Run: headless pygame with SDL's dummy video driver; simulated clock (each Clock.tick advances the game by its frame time, no real sleeping); random seed 0; keys injected as events and as key.get_pressed() state; no mouse input; restart key R tapped at the start of phases 3 and 4.
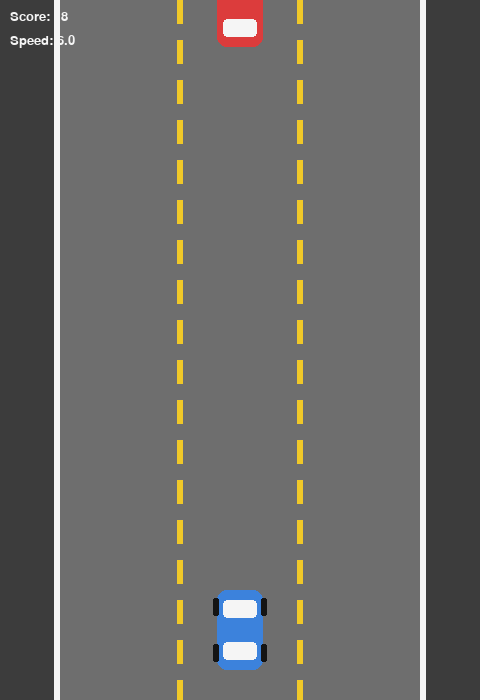
Frame 1 of 4 · flips 1–60 · no input
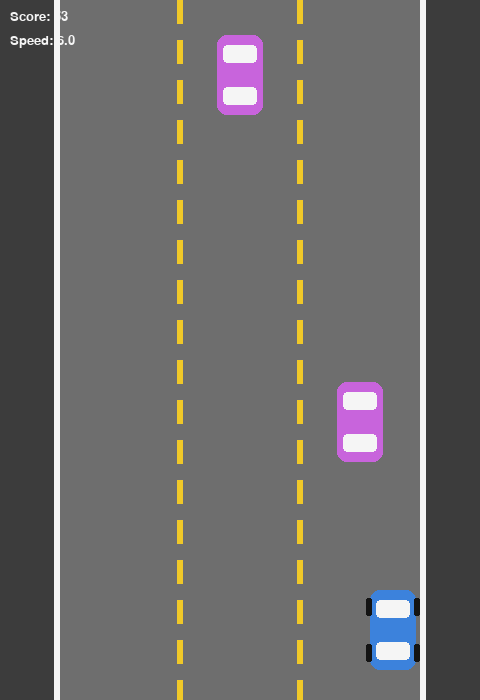
Frame 2 of 4 · flips 61–180 · tapped SPACE, RETURN · held RIGHT (→), D
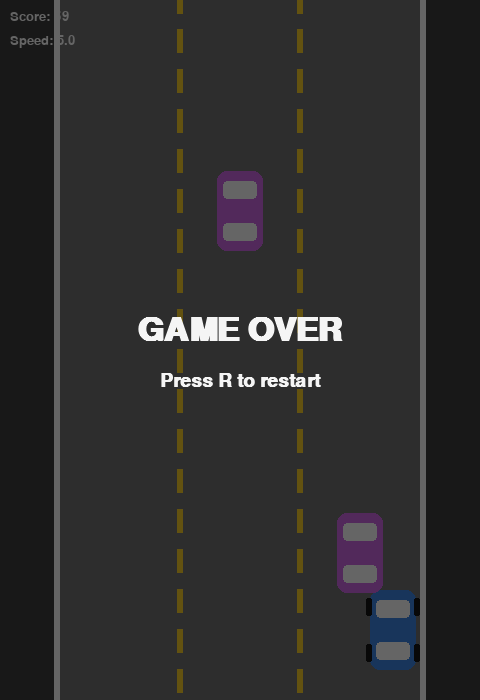
Frame 3 of 4 · flips 181–300 · tapped R · held DOWN (↓), S
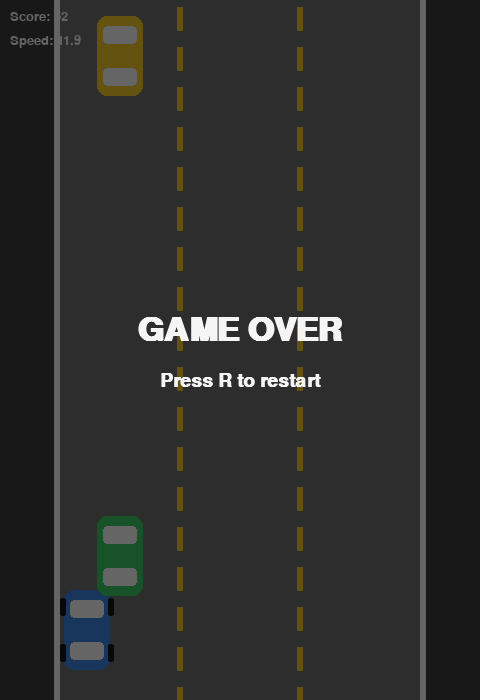
Frame 4 of 4 · flips 301–420 · tapped R · held LEFT (←), A, UP (↑), W

The pygame program that drew these frames:

"""
Car Dodge Game
==============
A simple arcade-style car game built with Pygame.

Controls:
  - LEFT / RIGHT arrow keys (or A / D): move your car
  - UP / DOWN arrow keys (or W / S): speed up / slow down
  - P: pause / unpause
  - R: restart after game over
  - ESC: quit

Goal:
  Dodge the oncoming traffic for as long as you can. Your score increases
  over time and the game gets progressively harder (traffic speeds up and
  spawns more often).

Requirements:
  pip install pygame

Run:
  python car_game.py
"""

import pygame
import random
import sys

# ---------------------------------------------------------------------------
# Setup
# ---------------------------------------------------------------------------
pygame.init()

WIDTH, HEIGHT = 480, 700
ROAD_WIDTH = 360
ROAD_X = (WIDTH - ROAD_WIDTH) // 2
LANE_COUNT = 3
LANE_WIDTH = ROAD_WIDTH // LANE_COUNT

FPS = 60

WHITE = (245, 245, 245)
BLACK = (20, 20, 20)
GRAY = (60, 60, 60)
LIGHT_GRAY = (110, 110, 110)
YELLOW = (240, 200, 40)
RED = (220, 60, 60)
BLUE = (60, 130, 220)
GREEN = (60, 200, 100)

screen = pygame.display.set_mode((WIDTH, HEIGHT))
pygame.display.set_caption("Car Dodge")
clock = pygame.time.Clock()

font_big = pygame.font.SysFont("arial", 48, bold=True)
font_med = pygame.font.SysFont("arial", 28, bold=True)
font_small = pygame.font.SysFont("arial", 20)


# ---------------------------------------------------------------------------
# Helper classes
# ---------------------------------------------------------------------------
class Car:
    """The player's car."""

    def __init__(self):
        self.width = 46
        self.height = 80
        self.lane = LANE_COUNT // 2
        self.x = self.lane_x(self.lane)
        self.y = HEIGHT - self.height - 30
        self.speed_x = 8  # horizontal move speed

    def lane_x(self, lane):
        center = ROAD_X + lane * LANE_WIDTH + LANE_WIDTH // 2
        return center - self.width // 2

    def move(self, keys):
        target_x = self.lane_x(self.lane)
        if keys[pygame.K_LEFT] or keys[pygame.K_a]:
            self.x -= self.speed_x
        if keys[pygame.K_RIGHT] or keys[pygame.K_d]:
            self.x += self.speed_x
        # keep on road
        self.x = max(ROAD_X + 4, min(self.x, ROAD_X + ROAD_WIDTH - self.width - 4))

    def rect(self):
        return pygame.Rect(int(self.x), int(self.y), self.width, self.height)

    def draw(self, surface):
        r = self.rect()
        pygame.draw.rect(surface, BLUE, r, border_radius=10)
        # windows
        pygame.draw.rect(surface, WHITE, (r.x + 6, r.y + 10, r.width - 12, 18), border_radius=4)
        pygame.draw.rect(surface, WHITE, (r.x + 6, r.y + r.height - 28, r.width - 12, 18), border_radius=4)
        # wheels
        pygame.draw.rect(surface, BLACK, (r.x - 4, r.y + 8, 6, 18), border_radius=2)
        pygame.draw.rect(surface, BLACK, (r.x + r.width - 2, r.y + 8, 6, 18), border_radius=2)
        pygame.draw.rect(surface, BLACK, (r.x - 4, r.y + r.height - 26, 6, 18), border_radius=2)
        pygame.draw.rect(surface, BLACK, (r.x + r.width - 2, r.y + r.height - 26, 6, 18), border_radius=2)


class Obstacle:
    """An oncoming enemy car."""

    def __init__(self, speed):
        self.width = 46
        self.height = 80
        lane = random.randint(0, LANE_COUNT - 1)
        center = ROAD_X + lane * LANE_WIDTH + LANE_WIDTH // 2
        self.x = center - self.width // 2
        self.y = -self.height
        self.speed = speed
        self.color = random.choice([RED, GREEN, YELLOW, (200, 100, 220)])

    def update(self):
        self.y += self.speed

    def rect(self):
        return pygame.Rect(int(self.x), int(self.y), self.width, self.height)

    def off_screen(self):
        return self.y > HEIGHT

    def draw(self, surface):
        r = self.rect()
        pygame.draw.rect(surface, self.color, r, border_radius=10)
        pygame.draw.rect(surface, WHITE, (r.x + 6, r.y + 10, r.width - 12, 18), border_radius=4)
        pygame.draw.rect(surface, WHITE, (r.x + 6, r.y + r.height - 28, r.width - 12, 18), border_radius=4)


# ---------------------------------------------------------------------------
# Game state
# ---------------------------------------------------------------------------
class Game:
    def __init__(self):
        self.reset()

    def reset(self):
        self.car = Car()
        self.obstacles = []
        self.score = 0.0
        self.base_speed = 6
        self.spawn_timer = 0
        self.spawn_interval = 55  # frames between spawns, decreases over time
        self.game_over = False
        self.paused = False
        self.road_scroll = 0

    def spawn_obstacle(self):
        speed = self.base_speed + random.uniform(0, 2)
        self.obstacles.append(Obstacle(speed))

    def update(self):
        if self.game_over or self.paused:
            return

        keys = pygame.key.get_pressed()
        self.car.move(keys)

        if keys[pygame.K_UP] or keys[pygame.K_w]:
            self.base_speed = min(self.base_speed + 0.05, 16)
        if keys[pygame.K_DOWN] or keys[pygame.K_s]:
            self.base_speed = max(self.base_speed - 0.05, 3)

        self.spawn_timer += 1
        if self.spawn_timer >= self.spawn_interval:
            self.spawn_timer = 0
            self.spawn_obstacle()
            # difficulty ramps up
            self.spawn_interval = max(20, self.spawn_interval - 0.5)

        for obs in self.obstacles:
            obs.update()
        self.obstacles = [o for o in self.obstacles if not o.off_screen()]

        # collision check
        car_rect = self.car.rect()
        for obs in self.obstacles:
            if car_rect.colliderect(obs.rect()):
                self.game_over = True

        self.score += self.base_speed * 0.05
        self.road_scroll = (self.road_scroll + self.base_speed) % 40

    def draw_road(self, surface):
        surface.fill(GRAY)
        pygame.draw.rect(surface, LIGHT_GRAY, (ROAD_X, 0, ROAD_WIDTH, HEIGHT))
        # lane dividers
        for lane in range(1, LANE_COUNT):
            x = ROAD_X + lane * LANE_WIDTH
            y = -40 + self.road_scroll
            while y < HEIGHT:
                pygame.draw.rect(surface, YELLOW, (x - 3, y, 6, 24))
                y += 40
        # road edges
        pygame.draw.rect(surface, WHITE, (ROAD_X - 6, 0, 6, HEIGHT))
        pygame.draw.rect(surface, WHITE, (ROAD_X + ROAD_WIDTH, 0, 6, HEIGHT))

    def draw_hud(self, surface):
        score_text = font_small.render(f"Score: {int(self.score)}", True, WHITE)
        speed_text = font_small.render(f"Speed: {self.base_speed:.1f}", True, WHITE)
        surface.blit(score_text, (10, 10))
        surface.blit(speed_text, (10, 34))

        if self.paused:
            self._center_message(surface, "PAUSED", "Press P to resume")
        if self.game_over:
            self._center_message(surface, "GAME OVER", "Press R to restart")

    def _center_message(self, surface, title, subtitle):
        overlay = pygame.Surface((WIDTH, HEIGHT), pygame.SRCALPHA)
        overlay.fill((0, 0, 0, 150))
        surface.blit(overlay, (0, 0))

        title_surf = font_big.render(title, True, WHITE)
        sub_surf = font_med.render(subtitle, True, WHITE)
        surface.blit(title_surf, title_surf.get_rect(center=(WIDTH // 2, HEIGHT // 2 - 20)))
        surface.blit(sub_surf, sub_surf.get_rect(center=(WIDTH // 2, HEIGHT // 2 + 30)))

    def draw(self, surface):
        self.draw_road(surface)
        self.car.draw(surface)
        for obs in self.obstacles:
            obs.draw(surface)
        self.draw_hud(surface)


# ---------------------------------------------------------------------------
# Main loop
# ---------------------------------------------------------------------------
def main():
    game = Game()
    running = True

    while running:
        for event in pygame.event.get():
            if event.type == pygame.QUIT:
                running = False
            elif event.type == pygame.KEYDOWN:
                if event.key == pygame.K_ESCAPE:
                    running = False
                elif event.key == pygame.K_p and not game.game_over:
                    game.paused = not game.paused
                elif event.key == pygame.K_r and game.game_over:
                    game.reset()

        game.update()
        game.draw(screen)
        pygame.display.flip()
        clock.tick(FPS)

    pygame.quit()
    sys.exit()


if __name__ == "__main__":
    main()
